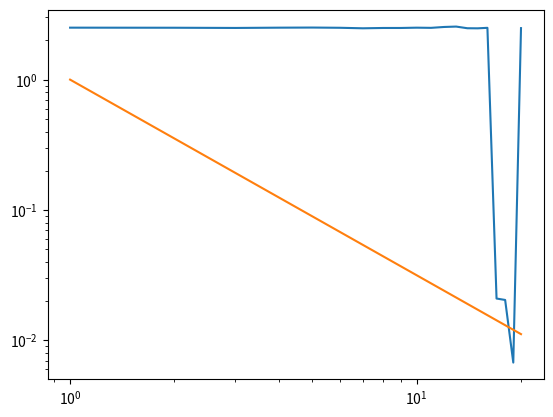

Source code (Python): (Note: this script raises an exception after producing the figure.)
import matplotlib
matplotlib.use('Agg')
import matplotlib.pyplot as plt
import numpy as np

y1=[2.4369072914123535, 2.1255369186401367, 1.4534151554107666, 0.5827295780181885, 0.1598135530948639, 0.13345472514629364, 0.050885893404483795, 0.03906858339905739, 0.01881283149123192, 0.004835228435695171]
y2=[2.486680030822754, 2.3679914474487305, 1.8538377285003662, 0.8462907075881958, 0.23320311307907104, 0.18113243579864502, 0.036243509501218796, 0.006536967121064663, -0.011789352633059025, 0.030158497393131256]
y3=[2.5025861263275146, 2.3993585109710693, 1.914925456047058, 0.8922143578529358, 0.2528589963912964, 0.1974743902683258, 0.05494243651628494, 0.012543445453047752, 0.0547357015311718, 0.0199227686971426]
y4=[2.4933645725250244, 2.393479824066162, 1.9515471458435059, 0.9335845708847046, 0.2404503971338272, 0.20587491989135742, 0.07527918368577957, 0.03843946009874344, 0.024246463552117348, 0.0212941225618124]
y5=[2.4890639781951904, 2.4270291328430176, 1.972267746925354, 0.9452166557312012, 0.23871758580207825, 0.1801214963197708, 0.037774667143821716, 0.016809094697237015, 0.02350962907075882, 0.013354615308344364]
y9=[2.4886200428009033, 2.3864309787750244, 2.0214924812316895, 1.003265619277954, 0.24530771374702454, 0.18964844942092896, 0.07268358767032623, 0.029210852459073067, 0.05553914234042168, 0.042855218052864075]
y0=[2.497938632965088, 2.399893283843994, 1.8924063444137573, 0.9186426401138306, 0.1153978556394577, 0.24936416745185852, 0.03098205476999283, 0.023223035037517548, 0.04005792737007141, 0.01408018171787262]
y1=[2.1304478645324707, 0.004791692830622196, 0.000453318003565073, -0.009939409792423248, -0.0026041027158498764, 0.01031270157545805, 0.007094094064086676, 0.0039019121322780848, 0.002169500570744276, 0.00239181169308722, 0.004521525464951992, 0.004082759842276573, -0.006082559935748577, -0.0013945214450359344, -0.0005284766666591167, 3.6440324038267136e-05, -0.017737993970513344, 0.01375303603708744, 0.0005425737472251058, -0.005205896683037281]
y1=[2.502366304397583, 2.4992775917053223, 2.499856472015381, 2.499424457550049, 2.5012476444244385, 2.5005693435668945, 2.496236562728882, 2.49499249458313, 2.498072385787964, 2.485229730606079, 2.4935104846954346, 2.5074198246002197, 2.4989473819732666, 2.5028257369995117, 2.4956533908843994, 2.4993984699249268, 2.508836269378662, 2.5027666091918945, 2.4979283809661865, 2.5038890838623047]
y1=[2.503265142440796, 2.4995229244232178, 2.490461826324463, 2.502694845199585, 2.507946491241455, 2.49800443649292, 2.4753191471099854, 2.4891357421875, 2.489426612854004, 2.5025782585144043, 2.494663715362549, 2.533853530883789, 2.5514943599700928, 2.4778811931610107, 2.473905086517334, 2.495687484741211, 0.02096238173544407, 0.02044524811208248, -0.006766501814126968, 2.4824023246765137]
x=np.arange(len(y1))+1
plt.plot(x,np.abs(y1))
#plt.plot(x,np.abs(y2))
#plt.plot(x,np.abs(y3))
#plt.plot(x,np.abs(y4))
#plt.plot(x,np.abs(y5))
#plt.plot(x,np.abs(y0))
plt.plot(x,np.power(x,-1.5))
plt.xscale('log')
plt.yscale('log')
plt.savefig('plot/temp')